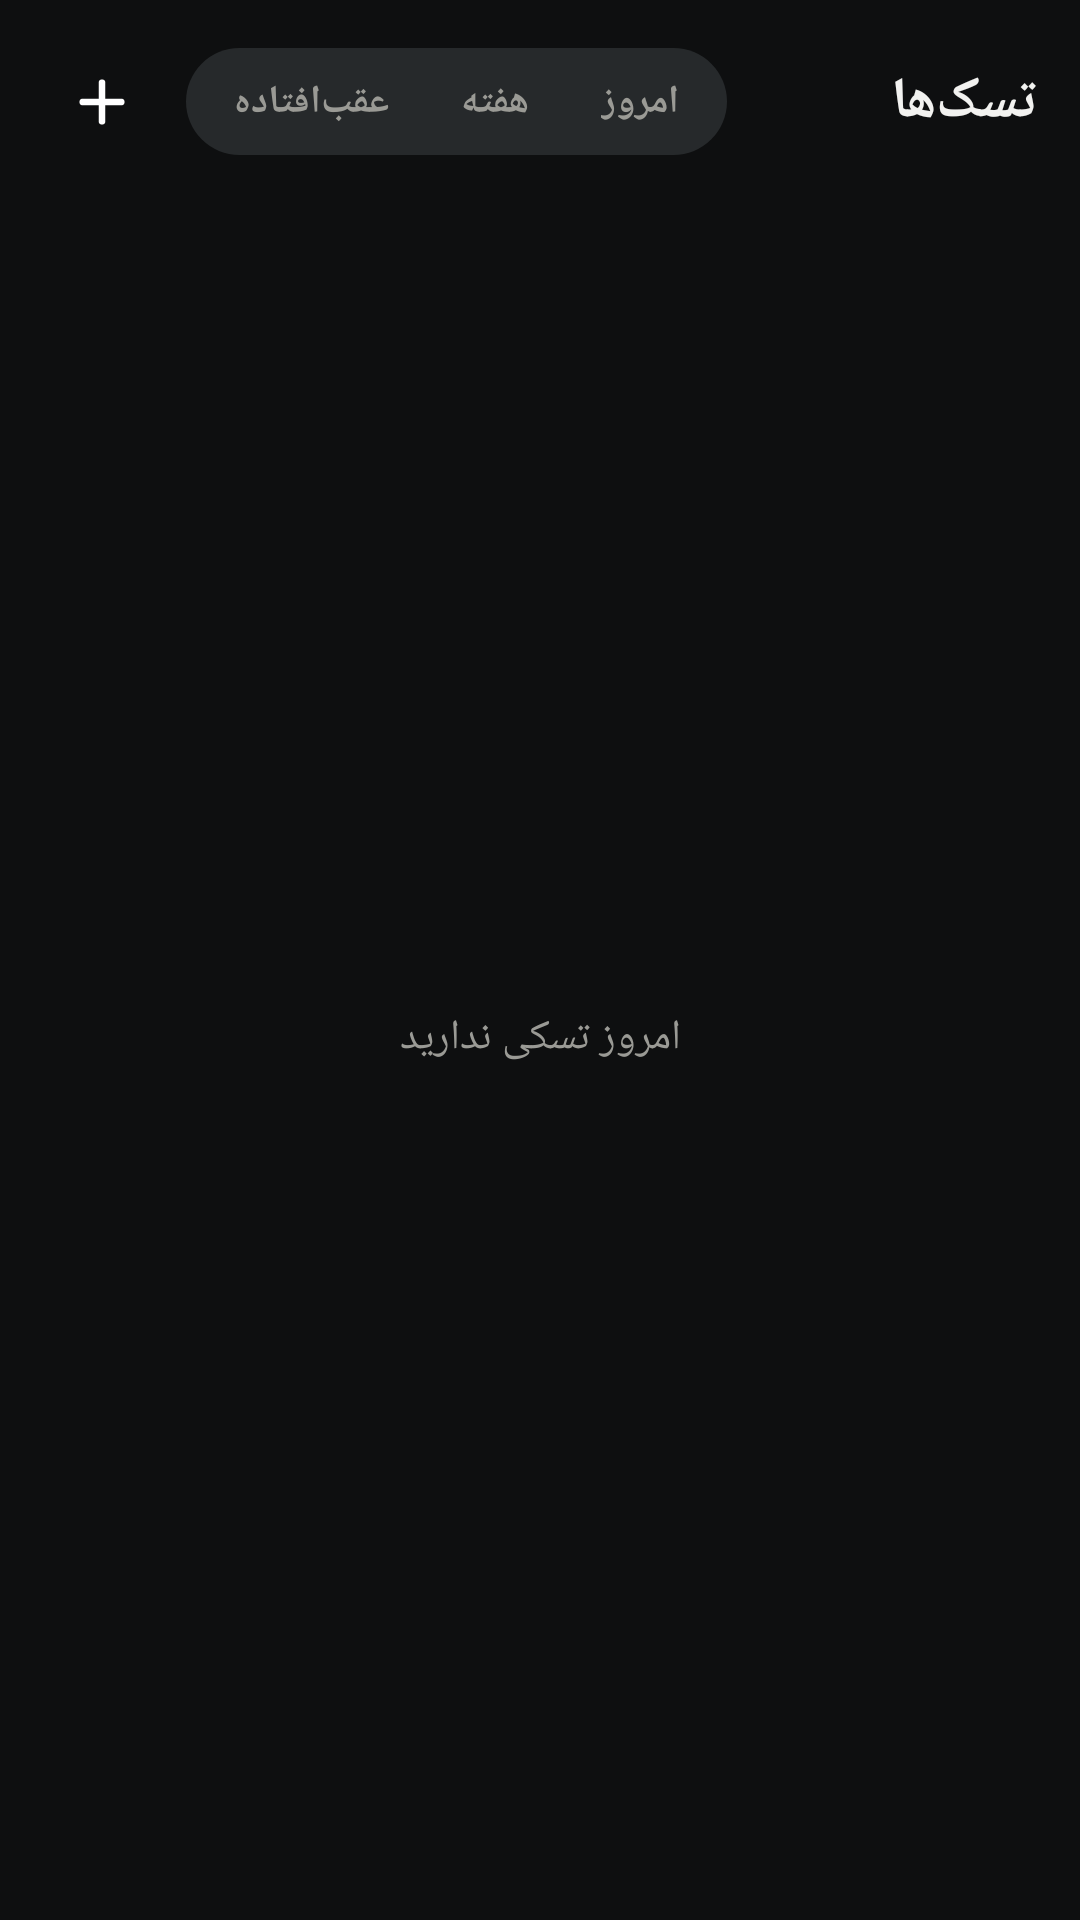

Here is an Android app screen rendered from its layout file. Give the layout XML and the strings, colors and styles it references.
<!-- AndroidManifest.xml: application theme AppTheme -->
<!-- res/layout/widget_tasks.xml -->
<?xml version="1.0" encoding="utf-8"?>
<LinearLayout xmlns:android="http://schemas.android.com/apk/res/android"
    android:id="@+id/root"
    android:layout_width="match_parent"
    android:layout_height="match_parent"
    android:orientation="vertical"
    android:layoutDirection="rtl"
    android:background="@drawable/bg_widget"
    android:padding="14dp">

    <LinearLayout
        android:layout_width="match_parent"
        android:layout_height="wrap_content"
        android:orientation="horizontal"
        android:gravity="center_vertical">

        <TextView style="@style/W" android:textDirection="anyRtl" android:textAlignment="viewStart"
            android:id="@+id/title"
            android:layout_width="0dp"
            android:layout_height="wrap_content"
            android:layout_weight="1"
            android:text="تسک‌ها"
            android:textColor="@color/ink"
            android:textSize="19sp"
            android:textStyle="bold"
            android:maxLines="1" />

        <LinearLayout
            android:layout_width="wrap_content"
            android:layout_height="wrap_content"
            android:orientation="horizontal"
            android:background="@drawable/bg_seg"
            android:padding="4dp">
            <TextView style="@style/W" android:textDirection="anyRtl" android:textAlignment="viewStart" android:id="@+id/tab_today" android:layout_width="wrap_content" android:layout_height="wrap_content"
                android:paddingStart="12dp" android:paddingEnd="12dp" android:paddingTop="5dp" android:paddingBottom="5dp"
                android:text="امروز" android:textSize="13sp" android:textStyle="bold" android:textColor="@color/muted" />
            <TextView style="@style/W" android:textDirection="anyRtl" android:textAlignment="viewStart" android:id="@+id/tab_week" android:layout_width="wrap_content" android:layout_height="wrap_content"
                android:paddingStart="12dp" android:paddingEnd="12dp" android:paddingTop="5dp" android:paddingBottom="5dp"
                android:text="هفته" android:textSize="13sp" android:textStyle="bold" android:textColor="@color/muted" />
            <TextView style="@style/W" android:textDirection="anyRtl" android:textAlignment="viewStart" android:id="@+id/tab_overdue" android:layout_width="wrap_content" android:layout_height="wrap_content"
                android:paddingStart="12dp" android:paddingEnd="12dp" android:paddingTop="5dp" android:paddingBottom="5dp"
                android:text="عقب‌افتاده" android:textSize="13sp" android:textStyle="bold" android:textColor="@color/muted" />
        </LinearLayout>

        <ImageView
            android:id="@+id/add"
            android:layout_width="40dp"
            android:layout_height="40dp"
            android:layout_marginStart="8dp"
            android:background="@drawable/bg_plus"
            android:scaleType="center"
            android:src="@drawable/ic_plus"
            android:contentDescription="تسک جدید" />
    </LinearLayout>

    <FrameLayout
        android:layout_width="match_parent"
        android:layout_height="0dp"
        android:layout_weight="1"
        android:layout_marginTop="12dp">
        <ListView
            android:id="@+id/list"
            android:layout_width="match_parent"
            android:layout_height="match_parent"
            android:divider="@null"
            android:dividerHeight="0dp"
            android:scrollbars="none" />
        <TextView style="@style/W" android:textDirection="anyRtl" android:textAlignment="center"
            android:id="@+id/empty"
            android:layout_width="match_parent"
            android:layout_height="match_parent"
            android:gravity="center"
            android:padding="8dp"
            android:text="امروز تسکی ندارید"
            android:textColor="@color/muted"
            android:textSize="14sp" />
    </FrameLayout>
</LinearLayout>
<!-- resources referenced by this layout -->
<resources>
  <color name="ink">#FFF2F2F0</color>
  <color name="muted">#FF9A9A95</color>
  <!-- drawable bg_seg (drawable) -->
  <?xml version="1.0" encoding="utf-8"?>
  <shape xmlns:android="http://schemas.android.com/apk/res/android" android:shape="rectangle">
      <solid android:color="@color/surface3" />
      <corners android:radius="999dp" />
  </shape>
  <!-- drawable ic_plus (drawable) -->
  <?xml version="1.0" encoding="utf-8"?>
  <vector xmlns:android="http://schemas.android.com/apk/res/android" android:width="22dp" android:height="22dp" android:viewportWidth="24" android:viewportHeight="24" android:autoMirrored="false"><path android:pathData="M12 5v14M5 12h14" android:strokeColor="#FFFFFFFF" android:strokeWidth="2.4" android:strokeLineCap="round" android:strokeLineJoin="round" android:fillColor="#00000000"/></vector>
  <style name="W" />
  <style name="AppTheme" parent="android:Theme.DeviceDefault.NoActionBar">
          <item name="android:windowBackground">@color/bg</item>
          <item name="android:statusBarColor">@color/bg</item>
          <item name="android:navigationBarColor">@color/bg</item>
          <item name="android:colorAccent">@color/brand</item>
          <item name="android:textColor">@color/ink</item>
      </style>
  <color name="surface3">#FF26292B</color>
  <color name="bg">#FF0E0F10</color>
  <color name="brand">#FFF28A24</color>
</resources>
